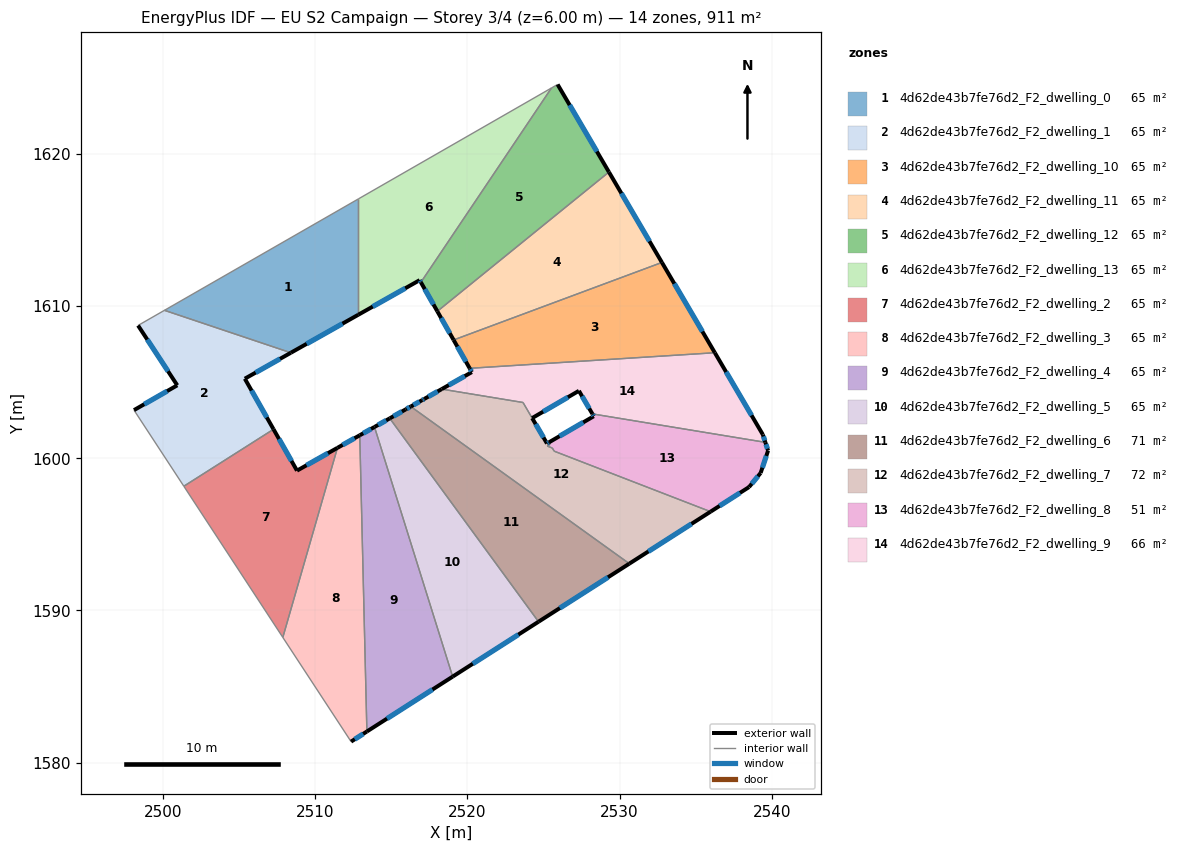
=== STOREY PLAN SPEC (per zone: floor XY polygon, exterior-wall plan segments, windows/doors) ===
zone 1: 4d62de43b7fe76d2_F2_dwelling_0  (65.1 m²)
  floor: (2512.83, 1617.05) (2512.83, 1609.44) (2508.40, 1606.94) (2500.09, 1609.73)
  exterior wall: (2508.40, 1606.94) – (2512.83, 1609.44)  [5.1 m]
    window: (2509.44, 1607.53) – (2511.79, 1608.85)  [4.3 m²]
  interior walls: 3
zone 2: 4d62de43b7fe76d2_F2_dwelling_1  (65.1 m²)
  floor: (2508.40, 1606.94) (2505.37, 1605.24) (2507.26, 1601.91) (2501.36, 1598.17) (2498.09, 1603.17) (2500.93, 1604.80) (2498.35, 1608.73) (2500.09, 1609.73)
  exterior wall: (2498.35, 1608.73) – (2500.93, 1604.80)  [4.7 m]
    window: (2498.96, 1607.81) – (2500.32, 1605.72)  [4.0 m²]
  exterior wall: (2505.37, 1605.24) – (2508.40, 1606.94)  [3.5 m]
    window: (2506.08, 1605.64) – (2507.69, 1606.54)  [2.9 m²]
  exterior wall: (2507.26, 1601.91) – (2505.37, 1605.24)  [3.8 m]
    window: (2506.81, 1602.69) – (2505.81, 1604.46)  [3.2 m²]
  exterior wall: (2500.93, 1604.80) – (2498.09, 1603.17)  [3.3 m]
    window: (2500.26, 1604.42) – (2498.75, 1603.55)  [2.8 m²]
  interior walls: 4
zone 3: 4d62de43b7fe76d2_F2_dwelling_10  (65.1 m²)
  floor: (2532.79, 1612.88) (2536.27, 1606.94) (2520.15, 1605.92) (2519.09, 1607.78)
  exterior wall: (2519.09, 1607.78) – (2520.15, 1605.92)  [2.1 m]
    window: (2519.34, 1607.34) – (2519.90, 1606.36)  [1.8 m²]
  exterior wall: (2536.27, 1606.94) – (2532.79, 1612.88)  [6.9 m]
    window: (2535.45, 1608.34) – (2533.60, 1611.48)  [5.8 m²]
  interior walls: 2
zone 4: 4d62de43b7fe76d2_F2_dwelling_11  (65.1 m²)
  floor: (2529.30, 1618.82) (2532.79, 1612.88) (2519.09, 1607.78) (2518.03, 1609.67)
  exterior wall: (2518.03, 1609.67) – (2519.09, 1607.78)  [2.2 m]
    window: (2518.28, 1609.22) – (2518.84, 1608.22)  [1.8 m²]
  exterior wall: (2532.79, 1612.88) – (2529.30, 1618.82)  [6.9 m]
    window: (2531.97, 1614.27) – (2530.12, 1617.42)  [5.8 m²]
  interior walls: 2
zone 5: 4d62de43b7fe76d2_F2_dwelling_12  (65.1 m²)
  floor: (2525.93, 1624.58) (2529.30, 1618.82) (2518.03, 1609.67) (2516.94, 1611.57) (2525.53, 1624.35)
  exterior wall: (2516.94, 1611.57) – (2518.03, 1609.67)  [2.2 m]
    window: (2517.20, 1611.12) – (2517.77, 1610.11)  [1.8 m²]
  exterior wall: (2529.30, 1618.82) – (2525.93, 1624.58)  [6.7 m]
    window: (2528.51, 1620.17) – (2526.72, 1623.22)  [5.6 m²]
  interior walls: 3
zone 6: 4d62de43b7fe76d2_F2_dwelling_13  (65.1 m²)
  floor: (2525.53, 1624.35) (2516.94, 1611.57) (2516.86, 1611.71) (2512.83, 1609.44) (2512.83, 1617.05)
  exterior wall: (2516.86, 1611.71) – (2516.94, 1611.57)  [0.2 m]
    window: (2516.88, 1611.68) – (2516.93, 1611.60)  [0.1 m²]
  exterior wall: (2512.83, 1609.44) – (2516.86, 1611.71)  [4.6 m]
    window: (2513.78, 1609.97) – (2515.92, 1611.18)  [3.9 m²]
  interior walls: 3
zone 7: 4d62de43b7fe76d2_F2_dwelling_2  (65.1 m²)
  floor: (2511.46, 1600.69) (2507.87, 1588.23) (2501.36, 1598.17) (2507.26, 1601.91) (2508.80, 1599.19)
  exterior wall: (2508.80, 1599.19) – (2507.26, 1601.91)  [3.1 m]
    window: (2508.44, 1599.83) – (2507.62, 1601.27)  [2.6 m²]
  exterior wall: (2511.46, 1600.69) – (2508.80, 1599.19)  [3.1 m]
    window: (2510.83, 1600.34) – (2509.42, 1599.54)  [2.6 m²]
  interior walls: 3
zone 8: 4d62de43b7fe76d2_F2_dwelling_3  (65.1 m²)
  floor: (2512.93, 1601.52) (2513.39, 1582.04) (2512.35, 1581.38) (2507.87, 1588.23) (2511.46, 1600.69)
  exterior wall: (2512.93, 1601.52) – (2511.46, 1600.69)  [1.7 m]
    window: (2512.58, 1601.32) – (2511.80, 1600.88)  [1.4 m²]
  exterior wall: (2512.35, 1581.38) – (2513.39, 1582.04)  [1.2 m]
    window: (2512.60, 1581.53) – (2513.15, 1581.89)  [1.0 m²]
  interior walls: 3
zone 9: 4d62de43b7fe76d2_F2_dwelling_4  (65.1 m²)
  floor: (2513.89, 1602.06) (2519.03, 1585.65) (2513.39, 1582.04) (2512.93, 1601.52)
  exterior wall: (2513.89, 1602.06) – (2512.93, 1601.52)  [1.1 m]
    window: (2513.67, 1601.93) – (2513.15, 1601.64)  [0.9 m²]
  exterior wall: (2513.39, 1582.04) – (2519.03, 1585.65)  [6.7 m]
    window: (2514.72, 1582.89) – (2517.71, 1584.80)  [5.6 m²]
  interior walls: 2
zone 10: 4d62de43b7fe76d2_F2_dwelling_5  (65.1 m²)
  floor: (2514.90, 1602.63) (2524.68, 1589.26) (2519.03, 1585.65) (2513.89, 1602.06)
  exterior wall: (2514.90, 1602.63) – (2513.89, 1602.06)  [1.2 m]
    window: (2514.66, 1602.49) – (2514.13, 1602.19)  [1.0 m²]
  exterior wall: (2519.03, 1585.65) – (2524.68, 1589.26)  [6.7 m]
    window: (2520.36, 1586.50) – (2523.35, 1588.41)  [5.7 m²]
  interior walls: 2
zone 11: 4d62de43b7fe76d2_F2_dwelling_6  (71.3 m²)
  floor: (2530.65, 1593.08) (2524.68, 1589.26) (2514.90, 1602.63) (2515.94, 1603.22) (2516.28, 1603.41)
  exterior wall: (2524.68, 1589.26) – (2530.65, 1593.08)  [7.1 m]
    window: (2526.08, 1590.16) – (2529.24, 1592.18)  [6.0 m²]
  exterior wall: (2515.94, 1603.22) – (2514.90, 1602.63)  [1.2 m]
    window: (2515.70, 1603.08) – (2515.14, 1602.77)  [1.0 m²]
  exterior wall: (2516.28, 1603.41) – (2515.94, 1603.22)  [0.4 m]
    window: (2516.20, 1603.36) – (2516.02, 1603.26)  [0.3 m²]
  interior walls: 2
zone 12: 4d62de43b7fe76d2_F2_dwelling_7  (71.6 m²)
  floor: (2535.99, 1596.49) (2530.65, 1593.08) (2516.28, 1603.41) (2517.03, 1603.83) (2517.16, 1603.90) (2518.31, 1604.55) (2523.66, 1603.67) (2525.23, 1600.98) (2525.36, 1601.05) (2525.44, 1600.92) (2525.25, 1600.81) (2525.58, 1600.68) (2525.70, 1600.47)
  exterior wall: (2517.16, 1603.90) – (2517.03, 1603.83)  [0.2 m]
    window: (2517.13, 1603.89) – (2517.06, 1603.85)  [0.1 m²]
  exterior wall: (2518.31, 1604.55) – (2517.16, 1603.90)  [1.3 m]
    window: (2518.04, 1604.40) – (2517.43, 1604.06)  [1.1 m²]
  exterior wall: (2525.36, 1601.05) – (2525.23, 1600.98)  [0.2 m]
    window: (2525.33, 1601.03) – (2525.26, 1600.99)  [0.1 m²]
  exterior wall: (2530.65, 1593.08) – (2535.99, 1596.49)  [6.3 m]
    window: (2531.90, 1593.88) – (2534.73, 1595.69)  [5.4 m²]
  exterior wall: (2517.03, 1603.83) – (2516.28, 1603.41)  [0.9 m]
    window: (2516.85, 1603.73) – (2516.46, 1603.50)  [0.7 m²]
  exterior wall: (2525.23, 1600.98) – (2524.26, 1602.65)  [1.9 m]
    window: (2525.00, 1601.37) – (2524.49, 1602.25)  [1.6 m²]
  interior walls: 9
zone 13: 4d62de43b7fe76d2_F2_dwelling_8  (51.5 m²)
  floor: (2539.59, 1601.05) (2539.77, 1600.51) (2539.28, 1599.04) (2538.52, 1598.11) (2535.99, 1596.49) (2525.70, 1600.47) (2525.58, 1600.68) (2525.25, 1600.81) (2525.44, 1600.92) (2525.36, 1601.05) (2528.31, 1602.77) (2528.23, 1602.90) (2528.22, 1602.92) (2528.26, 1602.92)
  exterior wall: (2528.31, 1602.77) – (2525.36, 1601.05)  [3.4 m]
    window: (2527.62, 1602.37) – (2526.06, 1601.45)  [2.9 m²]
  exterior wall: (2528.23, 1602.90) – (2528.31, 1602.77)  [0.2 m]
    window: (2528.25, 1602.87) – (2528.29, 1602.80)  [0.1 m²]
  exterior wall: (2528.22, 1602.92) – (2528.23, 1602.90)  [0.0 m]
  exterior wall: (2539.77, 1600.51) – (2539.59, 1601.05)  [0.6 m]
    window: (2539.72, 1600.63) – (2539.63, 1600.92)  [0.5 m²]
  exterior wall: (2539.28, 1599.04) – (2539.77, 1600.51)  [1.5 m]
    window: (2539.39, 1599.38) – (2539.65, 1600.16)  [1.3 m²]
  exterior wall: (2538.52, 1598.11) – (2539.28, 1599.04)  [1.2 m]
    window: (2538.69, 1598.33) – (2539.10, 1598.82)  [1.0 m²]
  exterior wall: (2535.99, 1596.49) – (2538.52, 1598.11)  [3.0 m]
    window: (2536.58, 1596.87) – (2537.92, 1597.73)  [2.5 m²]
  interior walls: 7
zone 14: 4d62de43b7fe76d2_F2_dwelling_9  (65.9 m²)
  floor: (2536.27, 1606.94) (2539.42, 1601.56) (2539.59, 1601.05) (2528.22, 1602.92) (2527.33, 1604.44) (2524.26, 1602.65) (2523.66, 1603.67) (2518.31, 1604.55) (2520.29, 1605.67) (2520.15, 1605.92)
  exterior wall: (2520.29, 1605.67) – (2518.31, 1604.55)  [2.3 m]
    window: (2519.83, 1605.41) – (2518.78, 1604.81)  [1.9 m²]
  exterior wall: (2520.15, 1605.92) – (2520.29, 1605.67)  [0.3 m]
    window: (2520.19, 1605.86) – (2520.26, 1605.73)  [0.2 m²]
  exterior wall: (2539.42, 1601.56) – (2536.27, 1606.94)  [6.2 m]
    window: (2538.68, 1602.82) – (2537.01, 1605.68)  [5.3 m²]
  exterior wall: (2539.59, 1601.05) – (2539.42, 1601.56)  [0.5 m]
    window: (2539.55, 1601.17) – (2539.46, 1601.44)  [0.4 m²]
  exterior wall: (2527.33, 1604.44) – (2528.22, 1602.92)  [1.8 m]
    window: (2527.54, 1604.08) – (2528.01, 1603.28)  [1.5 m²]
  exterior wall: (2524.26, 1602.65) – (2527.33, 1604.44)  [3.6 m]
    window: (2524.98, 1603.07) – (2526.61, 1604.02)  [3.0 m²]
  interior walls: 6

=== DERIVED (storey summary) ===
Building: EU S2 Campaign
Storey: 3 of 4  (floor level z = 6.00 m)
Storey gross floor area: 911.1 m²
Zones on this storey: 14
  - 4d62de43b7fe76d2_F2_dwelling_0: floor 65.1 m²; exterior wall 5.1 m (15.3 m²); 1 window(s) 4.3 m²; WWR 28.1%
  - 4d62de43b7fe76d2_F2_dwelling_1: floor 65.1 m²; exterior wall 15.3 m (45.8 m²); 4 window(s) 12.9 m²; WWR 28.1%
  - 4d62de43b7fe76d2_F2_dwelling_10: floor 65.1 m²; exterior wall 9.0 m (27.1 m²); 2 window(s) 7.6 m²; WWR 28.1%
  - 4d62de43b7fe76d2_F2_dwelling_11: floor 65.1 m²; exterior wall 9.1 m (27.2 m²); 2 window(s) 7.6 m²; WWR 28.1%
  - 4d62de43b7fe76d2_F2_dwelling_12: floor 65.1 m²; exterior wall 8.9 m (26.6 m²); 2 window(s) 7.5 m²; WWR 28.1%
  - 4d62de43b7fe76d2_F2_dwelling_13: floor 65.1 m²; exterior wall 4.8 m (14.4 m²); 2 window(s) 4.0 m²; WWR 28.1%
  - 4d62de43b7fe76d2_F2_dwelling_2: floor 65.1 m²; exterior wall 6.2 m (18.5 m²); 2 window(s) 5.2 m²; WWR 28.1%
  - 4d62de43b7fe76d2_F2_dwelling_3: floor 65.1 m²; exterior wall 2.9 m (8.8 m²); 2 window(s) 2.5 m²; WWR 28.1%
  - 4d62de43b7fe76d2_F2_dwelling_4: floor 65.1 m²; exterior wall 7.8 m (23.4 m²); 2 window(s) 6.6 m²; WWR 28.1%
  - 4d62de43b7fe76d2_F2_dwelling_5: floor 65.1 m²; exterior wall 7.9 m (23.6 m²); 2 window(s) 6.6 m²; WWR 28.1%
  - 4d62de43b7fe76d2_F2_dwelling_6: floor 71.3 m²; exterior wall 8.7 m (26.0 m²); 3 window(s) 7.3 m²; WWR 28.1%
  - 4d62de43b7fe76d2_F2_dwelling_7: floor 71.6 m²; exterior wall 10.8 m (32.3 m²); 6 window(s) 9.1 m²; WWR 28.1%
  - 4d62de43b7fe76d2_F2_dwelling_8: floor 51.5 m²; exterior wall 9.9 m (29.7 m²); 6 window(s) 8.3 m²; WWR 28.1%
  - 4d62de43b7fe76d2_F2_dwelling_9: floor 65.9 m²; exterior wall 14.6 m (43.9 m²); 6 window(s) 12.4 m²; WWR 28.1%
Zone adjacency (shared interzone walls):
  - 4d62de43b7fe76d2_F2_dwelling_0 ↔ 4d62de43b7fe76d2_F2_dwelling_1
  - 4d62de43b7fe76d2_F2_dwelling_0 ↔ 4d62de43b7fe76d2_F2_dwelling_13
  - 4d62de43b7fe76d2_F2_dwelling_1 ↔ 4d62de43b7fe76d2_F2_dwelling_2
  - 4d62de43b7fe76d2_F2_dwelling_10 ↔ 4d62de43b7fe76d2_F2_dwelling_11
  - 4d62de43b7fe76d2_F2_dwelling_10 ↔ 4d62de43b7fe76d2_F2_dwelling_9
  - 4d62de43b7fe76d2_F2_dwelling_11 ↔ 4d62de43b7fe76d2_F2_dwelling_12
  - 4d62de43b7fe76d2_F2_dwelling_12 ↔ 4d62de43b7fe76d2_F2_dwelling_13
  - 4d62de43b7fe76d2_F2_dwelling_2 ↔ 4d62de43b7fe76d2_F2_dwelling_3
  - 4d62de43b7fe76d2_F2_dwelling_3 ↔ 4d62de43b7fe76d2_F2_dwelling_4
  - 4d62de43b7fe76d2_F2_dwelling_4 ↔ 4d62de43b7fe76d2_F2_dwelling_5
  - 4d62de43b7fe76d2_F2_dwelling_5 ↔ 4d62de43b7fe76d2_F2_dwelling_6
  - 4d62de43b7fe76d2_F2_dwelling_6 ↔ 4d62de43b7fe76d2_F2_dwelling_7
  - 4d62de43b7fe76d2_F2_dwelling_7 ↔ 4d62de43b7fe76d2_F2_dwelling_8
  - 4d62de43b7fe76d2_F2_dwelling_7 ↔ 4d62de43b7fe76d2_F2_dwelling_9
  - 4d62de43b7fe76d2_F2_dwelling_8 ↔ 4d62de43b7fe76d2_F2_dwelling_9